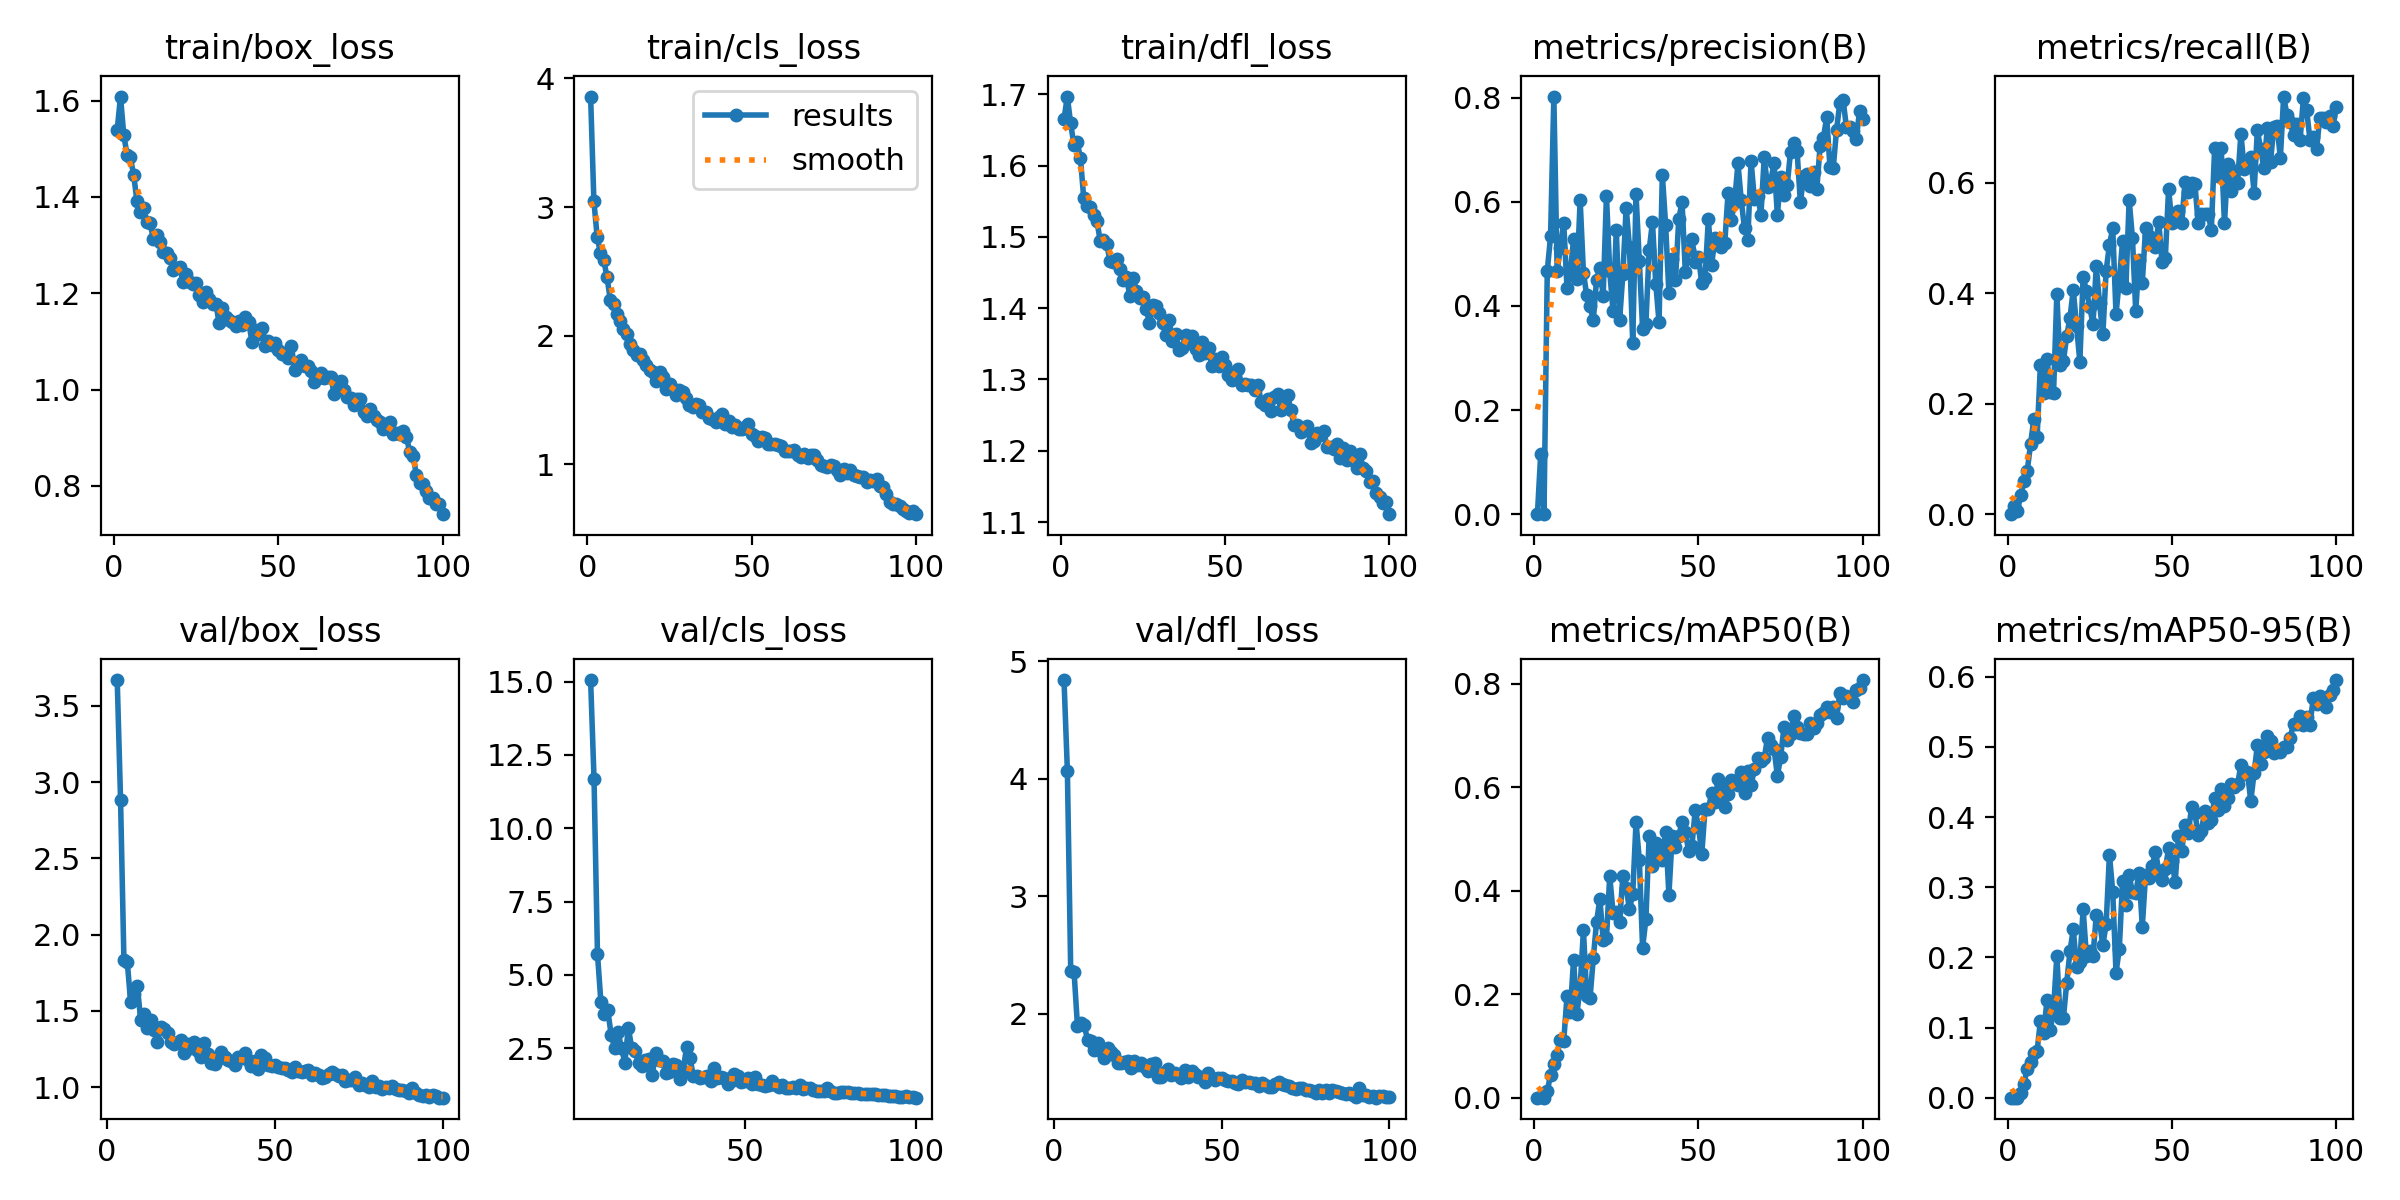

Data behind this chart, as committed beside it:
epoch, time, train/box_loss, train/cls_loss, train/dfl_loss, metrics/precision(B), metrics/recall(B), metrics/mAP50(B), metrics/mAP50-95(B), val/box_loss, val/cls_loss, val/dfl_loss, lr/pg0, lr/pg1, lr/pg2
1, 60.67, 1.539, 3.858, 1.665, 0, 0, 0, 0, nan, nan, nan, 0.06904, 0.00163, 0.00163
2, 95.35, 1.608, 3.043, 1.697, 0.1152, 0.01502, 0.00064, 0.00013, nan, nan, nan, 0.03734, 0.003264, 0.003264
3, 132.7, 1.528, 2.766, 1.66, 1e-05, 0.0055, 1e-05, 0, 3.669, inf, 4.839, 0.005605, 0.004865, 0.004865
4, 164, 1.488, 2.642, 1.629, 0.4679, 0.03458, 0.012, 0.00619, 2.88, inf, 4.07, 0.004851, 0.004851, 0.004851
5, 193.2, 1.482, 2.586, 1.633, 0.5335, 0.0594, 0.04468, 0.02003, 1.83, 15.05, 2.364, 0.004802, 0.004802, 0.004802
6, 223.3, 1.446, 2.455, 1.61, 0.8023, 0.07838, 0.06443, 0.04149, 1.821, 11.67, 2.356, 0.004752, 0.004752, 0.004752
7, 252.7, 1.391, 2.275, 1.554, 0.4677, 0.1265, 0.08303, 0.05034, 1.557, 5.721, 1.901, 0.004703, 0.004703, 0.004703
8, 282.3, 1.368, 2.246, 1.544, 0.5119, 0.172, 0.1124, 0.06411, 1.613, 4.081, 1.923, 0.004653, 0.004653, 0.004653
9, 312.2, 1.377, 2.169, 1.542, 0.5603, 0.139, 0.1092, 0.06641, 1.659, 3.665, 1.91, 0.004604, 0.004604, 0.004604
10, 342.2, 1.347, 2.112, 1.53, 0.4349, 0.27, 0.1964, 0.1099, 1.441, 3.797, 1.779, 0.004555, 0.004555, 0.004555
11, 371.4, 1.345, 2.049, 1.522, 0.4634, 0.219, 0.1665, 0.09232, 1.476, 2.961, 1.773, 0.004505, 0.004505, 0.004505
12, 400.6, 1.314, 2.017, 1.494, 0.5287, 0.2814, 0.2671, 0.1388, 1.384, 2.526, 1.696, 0.004456, 0.004456, 0.004456
13, 430.6, 1.321, 1.933, 1.496, 0.4511, 0.2204, 0.1615, 0.09615, 1.441, 3.064, 1.75, 0.004406, 0.004406, 0.004406
14, 459.7, 1.305, 1.888, 1.49, 0.6036, 0.2198, 0.2142, 0.1265, 1.375, 2.509, 1.683, 0.004357, 0.004357, 0.004357
15, 488.7, 1.285, 1.852, 1.466, 0.4638, 0.3979, 0.3236, 0.2022, 1.295, 2.01, 1.629, 0.004307, 0.004307, 0.004307
16, 518.7, 1.283, 1.858, 1.465, 0.4204, 0.2697, 0.1963, 0.1143, 1.397, 3.206, 1.714, 0.004257, 0.004257, 0.004257
17, 548.1, 1.273, 1.816, 1.469, 0.3994, 0.2768, 0.1919, 0.1137, 1.381, 2.511, 1.68, 0.004208, 0.004208, 0.004208
18, 576.9, 1.248, 1.773, 1.455, 0.3735, 0.3225, 0.2699, 0.1636, 1.353, 2.411, 1.654, 0.004158, 0.004158, 0.004158
19, 605.9, 1.252, 1.734, 1.44, 0.4507, 0.3552, 0.3402, 0.2085, 1.293, 1.985, 1.583, 0.004109, 0.004109, 0.004109
20, 635.7, 1.255, 1.719, 1.444, 0.4727, 0.4061, 0.3839, 0.2404, 1.28, 1.888, 1.587, 0.004059, 0.004059, 0.004059
21, 664.7, 1.223, 1.646, 1.417, 0.419, 0.3401, 0.3055, 0.1862, 1.298, 2.101, 1.588, 0.00401, 0.00401, 0.00401
22, 693.8, 1.24, 1.718, 1.443, 0.6121, 0.2759, 0.308, 0.1936, 1.311, 2.125, 1.603, 0.00396, 0.00396, 0.00396
23, 723.4, 1.223, 1.676, 1.424, 0.4667, 0.4294, 0.4288, 0.2686, 1.224, 1.603, 1.537, 0.003911, 0.003911, 0.003911
24, 752.6, 1.219, 1.586, 1.414, 0.3896, 0.4036, 0.358, 0.2018, 1.283, 2.347, 1.603, 0.003861, 0.003861, 0.003861
25, 781.6, 1.221, 1.624, 1.416, 0.5461, 0.3747, 0.3581, 0.2087, 1.254, 2.115, 1.563, 0.003812, 0.003812, 0.003812
26, 810.6, 1.197, 1.59, 1.399, 0.3723, 0.3441, 0.3405, 0.2019, 1.297, 2.053, 1.585, 0.003762, 0.003762, 0.003762
27, 840.2, 1.182, 1.538, 1.379, 0.4615, 0.4483, 0.4284, 0.2606, 1.239, 1.667, 1.546, 0.003713, 0.003713, 0.003713
28, 869, 1.202, 1.581, 1.405, 0.5891, 0.3815, 0.4058, 0.2505, 1.199, 1.69, 1.516, 0.003664, 0.003664, 0.003664
29, 897.9, 1.188, 1.561, 1.403, 0.5134, 0.3252, 0.3646, 0.2176, 1.287, 1.962, 1.571, 0.003614, 0.003614, 0.003614
30, 927.4, 1.178, 1.518, 1.393, 0.3289, 0.4405, 0.3943, 0.2475, 1.217, 1.93, 1.582, 0.003564, 0.003564, 0.003564
31, 956.8, 1.179, 1.461, 1.379, 0.6147, 0.4869, 0.5326, 0.3465, 1.16, 1.442, 1.464, 0.003515, 0.003515, 0.003515
32, 986.1, 1.138, 1.448, 1.362, 0.4863, 0.5176, 0.46, 0.2938, 1.15, 1.725, 1.462, 0.003465, 0.003465, 0.003465
33, 1015, 1.17, 1.474, 1.384, 0.3565, 0.3622, 0.2897, 0.1784, 1.187, 2.536, 1.509, 0.003416, 0.003416, 0.003416
34, 1045, 1.151, 1.462, 1.353, 0.3661, 0.4224, 0.3451, 0.2117, 1.228, 2.165, 1.532, 0.003367, 0.003367, 0.003367
35, 1074, 1.144, 1.404, 1.364, 0.5075, 0.4942, 0.5068, 0.3095, 1.196, 1.547, 1.483, 0.003317, 0.003317, 0.003317
36, 1103, 1.141, 1.408, 1.342, 0.5613, 0.4094, 0.4476, 0.2752, 1.176, 1.542, 1.5, 0.003268, 0.003268, 0.003268
37, 1133, 1.133, 1.364, 1.344, 0.4428, 0.5684, 0.4931, 0.3169, 1.168, 1.495, 1.482, 0.003218, 0.003218, 0.003218
38, 1163, 1.141, 1.354, 1.363, 0.369, 0.4997, 0.4718, 0.2927, 1.144, 1.514, 1.453, 0.003168, 0.003168, 0.003168
39, 1192, 1.133, 1.327, 1.352, 0.6524, 0.3673, 0.4593, 0.2916, 1.195, 1.552, 1.527, 0.003119, 0.003119, 0.003119
40, 1222, 1.15, 1.372, 1.361, 0.556, 0.4597, 0.5144, 0.3205, 1.194, 1.384, 1.466, 0.00307, 0.00307, 0.00307
41, 1253, 1.14, 1.394, 1.343, 0.4253, 0.4188, 0.3925, 0.2439, 1.221, 1.812, 1.515, 0.00302, 0.00302, 0.00302
42, 1282, 1.099, 1.315, 1.334, 0.4899, 0.5169, 0.5058, 0.3178, 1.175, 1.476, 1.494, 0.002971, 0.002971, 0.002971
43, 1311, 1.123, 1.337, 1.352, 0.449, 0.5039, 0.4839, 0.313, 1.135, 1.523, 1.463, 0.002921, 0.002921, 0.002921
44, 1341, 1.115, 1.292, 1.338, 0.5672, 0.4902, 0.5054, 0.33, 1.168, 1.485, 1.463, 0.002871, 0.002871, 0.002871
45, 1370, 1.128, 1.306, 1.344, 0.5995, 0.4834, 0.5332, 0.3509, 1.116, 1.282, 1.419, 0.002822, 0.002822, 0.002822
46, 1399, 1.089, 1.273, 1.318, 0.4652, 0.5294, 0.5138, 0.3237, 1.21, 1.371, 1.5, 0.002772, 0.002772, 0.002772
47, 1429, 1.101, 1.277, 1.329, 0.5076, 0.456, 0.4767, 0.3101, 1.192, 1.639, 1.458, 0.002723, 0.002723, 0.002723
48, 1459, 1.093, 1.291, 1.318, 0.5282, 0.4638, 0.4862, 0.3254, 1.146, 1.569, 1.44, 0.002674, 0.002674, 0.002674
49, 1489, 1.097, 1.312, 1.332, 0.4852, 0.5881, 0.5559, 0.3554, 1.137, 1.349, 1.454, 0.002624, 0.002624, 0.002624
50, 1523, 1.082, 1.238, 1.321, 0.4947, 0.5272, 0.5241, 0.338, 1.146, 1.399, 1.457, 0.002574, 0.002574, 0.002574
51, 1553, 1.073, 1.22, 1.306, 0.4441, 0.5306, 0.4712, 0.3076, 1.128, 1.473, 1.438, 0.002525, 0.002525, 0.002525
52, 1583, 1.076, 1.185, 1.299, 0.4545, 0.5477, 0.5587, 0.3733, 1.122, 1.266, 1.431, 0.002475, 0.002475, 0.002475
53, 1613, 1.066, 1.215, 1.31, 0.5667, 0.526, 0.5581, 0.3522, 1.127, 1.511, 1.427, 0.002426, 0.002426, 0.002426
54, 1643, 1.09, 1.204, 1.314, 0.4786, 0.6014, 0.5886, 0.3889, 1.114, 1.268, 1.414, 0.002377, 0.002377, 0.002377
55, 1673, 1.042, 1.16, 1.293, 0.5302, 0.5825, 0.5715, 0.3779, 1.096, 1.244, 1.405, 0.002327, 0.002327, 0.002327
56, 1702, 1.051, 1.157, 1.294, 0.5194, 0.5995, 0.6152, 0.4144, 1.128, 1.224, 1.435, 0.002278, 0.002278, 0.002278
57, 1732, 1.061, 1.156, 1.292, 0.5126, 0.5974, 0.6057, 0.4057, 1.104, 1.243, 1.419, 0.002228, 0.002228, 0.002228
58, 1762, 1.048, 1.154, 1.293, 0.5211, 0.5263, 0.5617, 0.3752, 1.101, 1.37, 1.42, 0.002178, 0.002178, 0.002178
59, 1792, 1.049, 1.144, 1.286, 0.6174, 0.5428, 0.5871, 0.3805, 1.108, 1.246, 1.413, 0.002129, 0.002129, 0.002129
60, 1822, 1.039, 1.108, 1.292, 0.5661, 0.5432, 0.6145, 0.4092, 1.114, 1.171, 1.417, 0.00208, 0.00208, 0.00208
... 40 more rows
